Run: headless pygame with SDL's dummy video driver; simulated clock (each Clock.tick advances the game by its frame time, no real sleeping); random seed 0; keys injected as events and as key.get_pressed() state; no mouse input.
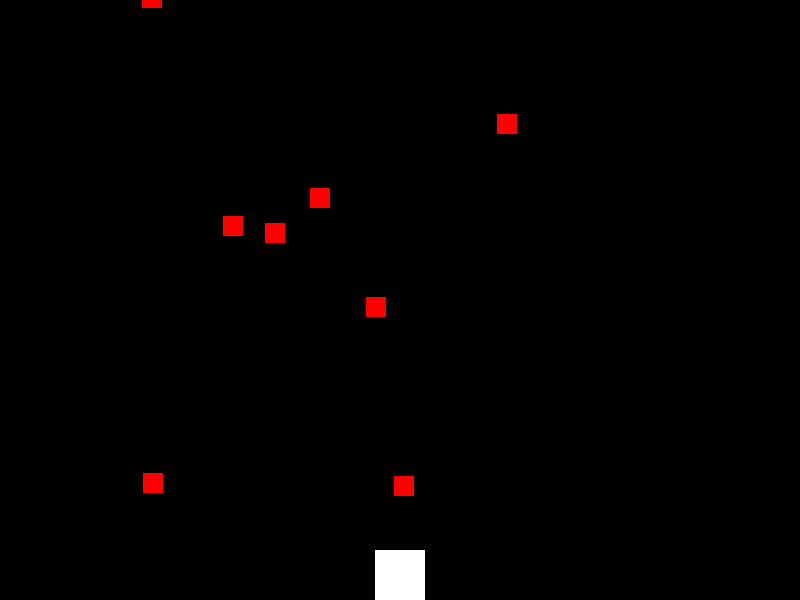
Frame 1 of 3 · flips 1–60 · no input
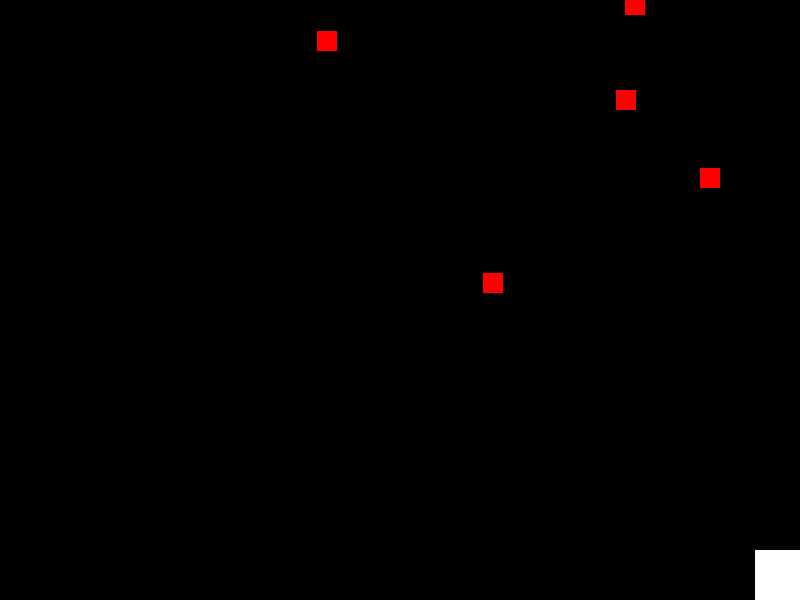
Frame 2 of 3 · flips 61–180 · tapped SPACE, RETURN · held RIGHT (→), D
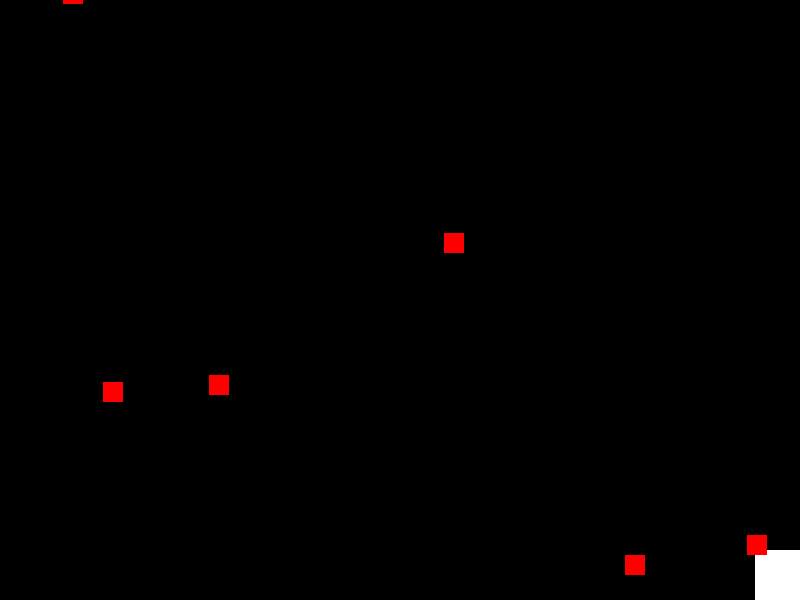
Frame 3 of 3 · flips 181–300 · held DOWN (↓), S (game ended)

The pygame program that drew these frames:

import pygame
import random

# Pygame 초기화
pygame.init()

# 화면 설정
screen_width = 800
screen_height = 600
screen = pygame.display.set_mode((screen_width, screen_height))

# 게임 타이틀 설정
pygame.display.set_caption("Raccoon Avoidance Game")

# 너구리 설정
raccoon_size = 50
raccoon_speed = 10
raccoon = pygame.Rect(screen_width / 2 - raccoon_size / 2, screen_height - raccoon_size, raccoon_size, raccoon_size)

# 장애물 설정
obstacle_speed = 10
obstacles = [pygame.Rect(random.randint(0, screen_width - 20), random.randint(-900, 0), 20, 20) for _ in range(9)]  # 아홉 개의 장애물 생성

# 색상
WHITE = (255, 255, 255)
RED = (255, 0, 0)

# 게임 루프
running = True
while running:
    for event in pygame.event.get():
        if event.type == pygame.QUIT:
            running = False

    # 너구리 움직임
    keys = pygame.key.get_pressed()
    if keys[pygame.K_LEFT] and raccoon.left > 0:
        raccoon.x -= raccoon_speed
    if keys[pygame.K_RIGHT] and raccoon.right < screen_width:
        raccoon.x += raccoon_speed

    # 장애물 움직임
    for obstacle in obstacles:
        obstacle.y += obstacle_speed
        if obstacle.bottom > screen_height:
            obstacle.x = random.randint(0, screen_width - 20)
            obstacle.y = random.randint(-900, 0)

    # 충돌 검사
    for obstacle in obstacles:
        if raccoon.colliderect(obstacle):
            running = False  # 충돌 시 게임 종료

    # 화면 그리기
    screen.fill((0, 0, 0))
    pygame.draw.rect(screen, WHITE, raccoon)
    for obstacle in obstacles:
        pygame.draw.rect(screen, RED, obstacle)

    pygame.display.flip()
    pygame.time.Clock().tick(60)

pygame.quit()
